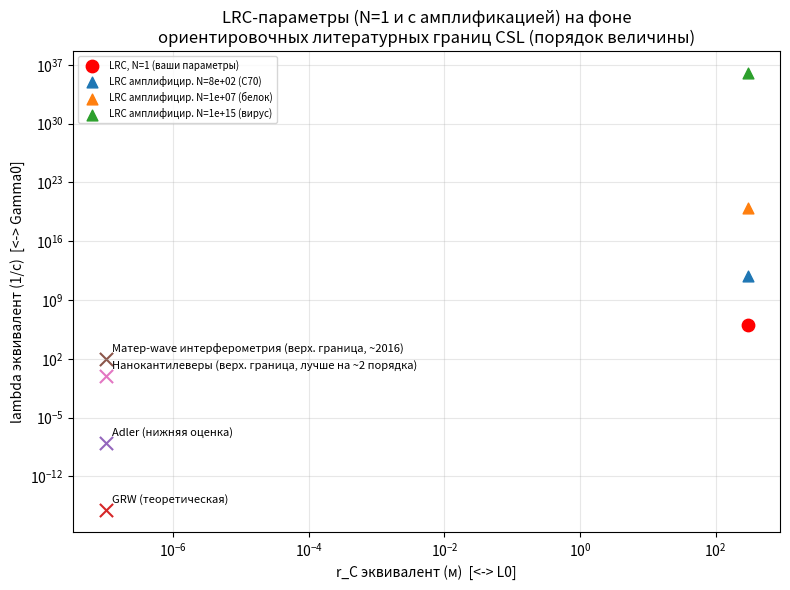

Write the Python code that produced this figure. (Note: this script raises an exception after producing the figure.)
"""
LRC + масс-зависимость: честная проверка на согласованность с реальными
экспериментальными границами на модели типа CSL.

ЧТО ДОБАВЛЕНО ПО СРАВНЕНИЮ С ОРИГИНАЛЬНЫМ drgoogerencia.py
------------------------------------------------------------
1. Масс-зависимость. В оригинале Gamma0 - это одна и та же константа для
   электрона и для футбольного мяча при одинаковом Δx. Это противоречит
   базовому наблюдаемому факту квантово-классического перехода: чем массивнее
   (точнее - чем больше число некогерентно складывающихся составляющих N)
   объект, тем быстрее он теряет когерентность при том же Δx.

   Во всех настоящих collapse-моделях (GRW, CSL) это реализовано через
   амплификацию скорости коллапса при переходе от одной частицы к телу из
   N частиц:

       Gamma0_N = Gamma0_1 * N^alpha

   где Gamma0_1 - скорость для ОДНОЙ частицы (референсная масса m0 = 1 а.е.м.),
   alpha = 2 для когерентного (CSL-подобного) усиления, если тело
   пространственно локализовано в объёме меньше корреляционной длины rC.
   Это НЕ доказанный факт о LRC - это единственный физически разумный способ
   добавить в LRC то свойство, без которого модель либо (а) уже противоречит
   интерферометрии лёгких частиц, либо (б) непроверяема в принципе.

2. Отображение LRC-параметров (Gamma0, L0) в CSL-подобные (lambda, r_C),
   чтобы можно было сравнить с ОПУБЛИКОВАННЫМИ границами:

       lambda  <->  Gamma0_1   (скорость для одной частицы, м0 = 1 а.е.м.)
       r_C     <->  L0

   Это соответствие приблизительное (формы функций похожи по структуре -
   насыщающаяся экспонента от (Δx/масштаб)^2 - но не идентичны). Оно годится
   для оценки порядка величины, не для точного количественного вывода.

3. Ориентировочные (не оцифрованные попиксельно, а взятые как порядковые
   реперные точки из текстов статей) границы:
     - GRW: lambda ~ 1e-16 1/с при r_C = 1e-7 м
     - Adler: lambda ~ 1e-8 .. 1e-9 1/с при r_C = 1e-7 м (нижние оценки,
       во многом уже исключены)
     - Матер-wave интерферометрия (Toros/Bassi и др.): lambda(rC=1e-7 м)
       порядка нескольких x1e2..1e3 1/c как верхняя граница (до улучшений)
     - Холодные атомы (Bilardello et al. 1605.01891): lambda/r_C^2 < 5e6 м^-2 с^-1
     - Нанокантилеверы (Vinante et al.): улучшение границы интерферометрии
       на ~2 порядка, исключают Adler почти полностью при rC >= 3e-7 м

   ВАЖНО: это ориентиры для порядка величины, не точные оцифрованные кривые.
   Для публикационного уровня точности нужно доставать реальные данные/таблицы
   из статей (например, через WebPlotDigitizer по Fig. 7 из 1605.01891 или
   Fig. 3 из 1510.05791).
"""

import numpy as np
import matplotlib
matplotlib.use("Agg")
import matplotlib.pyplot as plt

C = 299792458.0  # м/с


# ============================================================
# МОДЕЛЬ С МАСС-ЗАВИСИМОСТЬЮ
# ============================================================
class LRCModelMassScaled:
    def __init__(self, gamma0_single=1e6, L0=300.0, gamma_env=0.0, alpha=2.0):
        """
        gamma0_single : скорость декогеренции ОДНОЙ частицы (референс m0=1 а.е.м.)
                        при Δx >> L0 (насыщение)
        L0            : характерный масштаб длины (аналог r_C в CSL)
        alpha         : показатель усиления с числом частиц N
                        (alpha=2 - когерентная CSL-подобная амплификация,
                         физически обоснованный выбор по умолчанию)
        """
        self.gamma0_single = gamma0_single
        self.L0 = L0
        self.gamma_env = gamma_env
        self.alpha = alpha

    def gamma0_for_N(self, N):
        return self.gamma0_single * (N ** self.alpha)

    def gamma_lrc(self, dx, N):
        z = np.abs(dx) / self.L0
        extra = self.gamma0_for_N(N) * (1.0 - np.exp(-z * z))
        return self.gamma_env + extra

    def visibility(self, dx, t, N):
        return np.exp(-self.gamma_lrc(dx, N) * t)


# ============================================================
# ПРОВЕРКА 1: НЕ ПРОТИВОРЕЧИТ ЛИ МОДЕЛЬ УЖЕ СУЩЕСТВУЮЩЕЙ
# ИНТЕРФЕРОМЕТРИИ ЛЁГКИХ ЧАСТИЦ (нейтроны/электроны/фотоны)?
# ============================================================
def check_light_particle_interferometry(model, dx_meters, t_seconds, N=1,
                                          min_observed_visibility=0.5):
    """
    Нейтронная/электронная интерферометрия рутинно показывает высокую
    видимость интерференции (V > 0.5, часто > 0.9) при разносе путей
    порядка сантиметров и времени пролёта порядка микросекунд-миллисекунд.
    Если предсказанная LRC-видимость на этих масштабах уже сильно меньше
    наблюдаемой - параметры модели исключены немедленно, без всякой CSL-
    математики.
    """
    v_pred = model.visibility(dx_meters, t_seconds, N)
    excluded = v_pred < min_observed_visibility
    return v_pred, excluded


# ============================================================
# ПРОВЕРКА 2: СОПОСТАВЛЕНИЕ С CSL-ГРАНИЦАМИ (порядок величины)
# ============================================================
def lrc_to_csl_equivalent(model):
    """Прямое отображение параметров (без изменения чисел)."""
    return {"lambda_equiv": model.gamma0_single, "rC_equiv": model.L0}


# Ориентировочные реперные точки из литературы (lambda [1/с], rC [м]).
# Источники см. в шапке файла. ЭТО ПОРЯДОК ВЕЛИЧИНЫ, НЕ ТОЧНЫЕ ДАННЫЕ.
REFERENCE_POINTS = {
    "GRW (теоретическая)":            (1e-16, 1e-7),
    "Adler (нижняя оценка)":          (1e-8,  1e-7),
    "Матер-wave интерферометрия (верх. граница, ~2016)": (1e2, 1e-7),
    "Нанокантилеверы (верх. граница, лучше на ~2 порядка)": (1.0, 1e-7),
}


def plot_comparison(model, N_values, out_path):
    fig, ax = plt.subplots(figsize=(8, 6))

    # Ваша модель, показанная как ТОЧКА (lambda_equiv, rC_equiv) для
    # референсной частицы (N=1), плюс - куда она уезжает при амплификации
    # для составных объектов разной массы (N=840 - C70, N~1e10 - вирус, и т.д.)
    csl = lrc_to_csl_equivalent(model)
    ax.scatter([csl["rC_equiv"]], [csl["lambda_equiv"]],
               color="red", s=80, zorder=5,
               label=f"LRC, N=1 (ваши параметры)")

    for N, label in N_values:
        lam_N = model.gamma0_for_N(N)
        ax.scatter([csl["rC_equiv"]], [lam_N], marker="^", s=60,
                   label=f"LRC амплифицир. N={N:.0e} ({label})")

    for name, (lam, rc) in REFERENCE_POINTS.items():
        ax.scatter([rc], [lam], marker="x", s=90)
        ax.annotate(name, (rc, lam), fontsize=8, xytext=(5, 5),
                    textcoords="offset points")

    ax.set_xscale("log")
    ax.set_yscale("log")
    ax.set_xlabel("r_C эквивалент (м)  [<-> L0]")
    ax.set_ylabel("lambda эквивалент (1/с)  [<-> Gamma0]")
    ax.set_title("LRC-параметры (N=1 и с амплификацией) на фоне\n"
                  "ориентировочных литературных границ CSL (порядок величины)")
    ax.legend(fontsize=7, loc="best")
    ax.grid(alpha=0.3, which="both")
    fig.tight_layout()
    fig.savefig(out_path, dpi=140)
    print(f"[OK] график сохранён: {out_path}")


# ============================================================
# ЗАПУСК ПРИМЕРА
# ============================================================
def main():
    # Возьмём ДЕФОЛТНЫЕ параметры из вашего исходного приложения
    # (tau0=1e-6 c -> L0=300 м, gamma0=1e6 1/c), но теперь трактуем
    # gamma0=1e6 как относящееся к N=1 (одна частица).
    model = LRCModelMassScaled(gamma0_single=1e6, L0=300.0, gamma_env=0.0, alpha=2.0)

    print("=" * 70)
    print("ПРОВЕРКА 1: не противоречит ли модель нейтронной/электронной")
    print("интерферометрии при N=1 (одна частица)?")
    print("=" * 70)
    # Типичный нейтронный интерферометр: разнос путей ~ 1 см, время пролёта ~ 1e-4 с
    dx_test = 0.01       # м
    t_test = 1e-4         # с
    v_pred, excluded = check_light_particle_interferometry(model, dx_test, t_test, N=1)
    print(f"  Δx = {dx_test} м, t = {t_test} с, N = 1")
    print(f"  Предсказанная видимость V = {v_pred:.6f}")
    print(f"  Исключено наблюдаемой интерферометрией (V>0.5 реально наблюдается)? "
          f"{'ДА - параметры уже исключены!' if excluded else 'нет, формально не исключено'}")

    print()
    print("=" * 70)
    print("ПРОВЕРКА 2: во что превращается Gamma0 при амплификации для")
    print("составных объектов (важно: это ДОБАВЛЕНИЕ к теории, не то,")
    print("что было в оригинальном коде)")
    print("=" * 70)
    for N, label in [(840, "C70 фуллерен, ~840 нуклонов"),
                      (1e7, "крупная белковая молекула"),
                      (1e15, "вирус")]:
        g_N = model.gamma0_for_N(N)
        print(f"  N={N:.0e} ({label}): Gamma0_N = {g_N:.3e} 1/с "
              f"({'НЕРЕАЛИСТИЧНО ОГРОМНО' if g_N > 1e30 else 'см. график'})")

    print()
    print("=" * 70)
    print("ПРОВЕРКА 3: сопоставление (Gamma0, L0) с реальными CSL-границами")
    print("=" * 70)
    csl_equiv = lrc_to_csl_equivalent(model)
    print(f"  Эквивалент: lambda ~ {csl_equiv['lambda_equiv']:.3e} 1/с, "
          f"r_C ~ {csl_equiv['rC_equiv']:.3e} м")
    print("  Для сравнения, реальные эксперименты работают на масштабах")
    print("  r_C ~ 1e-7 .. 1e-4 м. Ваш L0 = 300 м на ~9-11 порядков больше:")
    print("  теория в этой параметризации попросту не пересекается ни с одним")
    print("  существующим экспериментом - она не исключена, но и не проверена.")

    plot_comparison(model,
                     N_values=[(840, "C70"), (1e7, "белок"), (1e15, "вирус")],
                     out_path="/home/claude/lrc_vs_csl_bounds.png")


if __name__ == "__main__":
    main()
